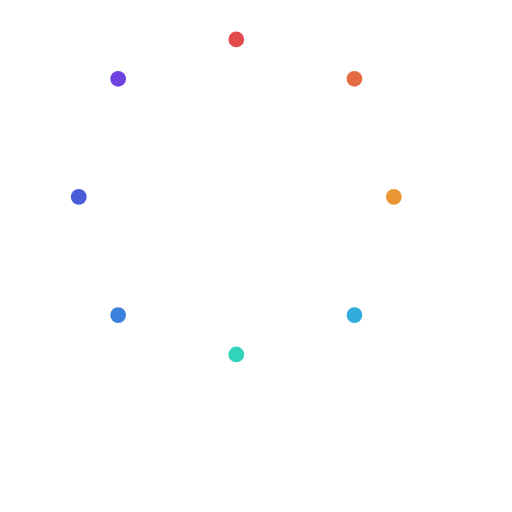
t = 0.00 s
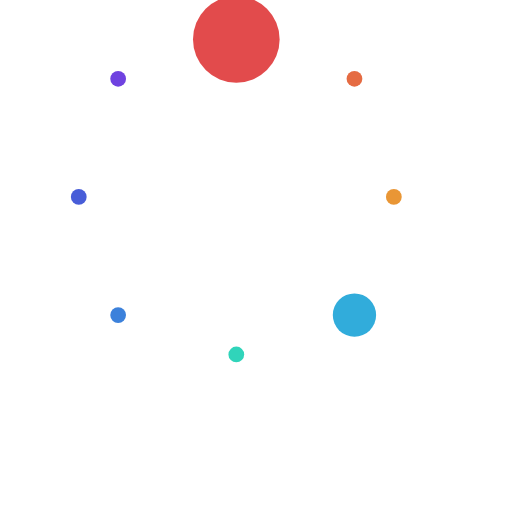
t = 0.50 s
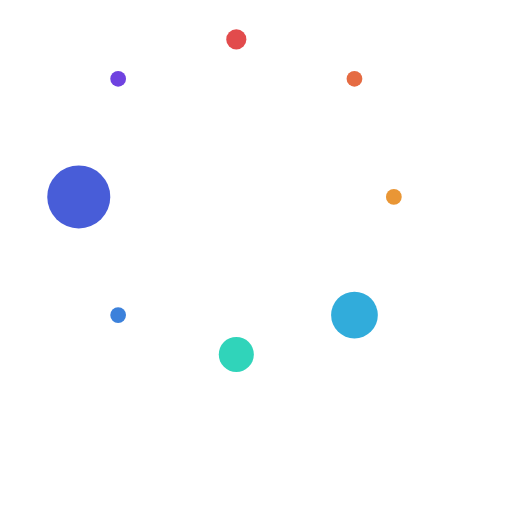
t = 0.97 s
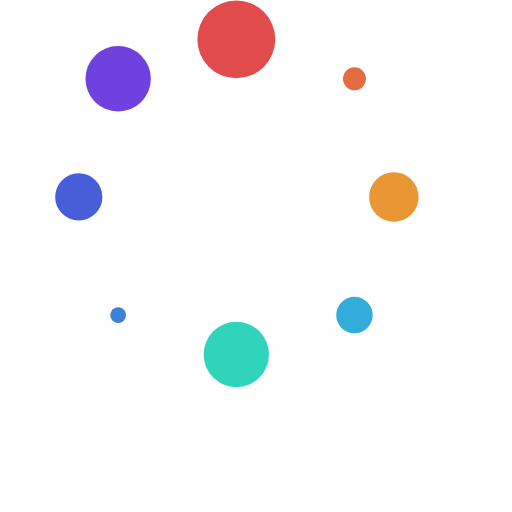
t = 1.44 s
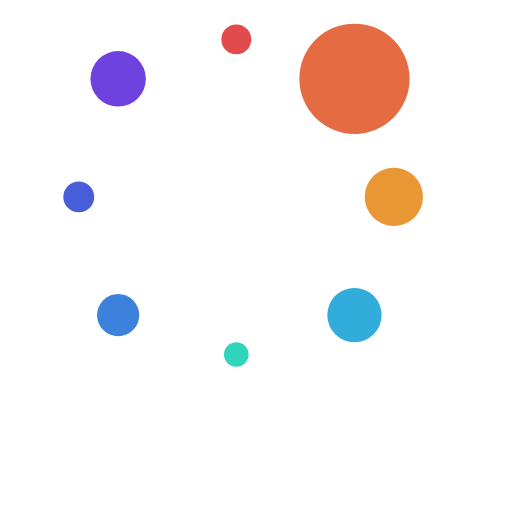
t = 1.90 s
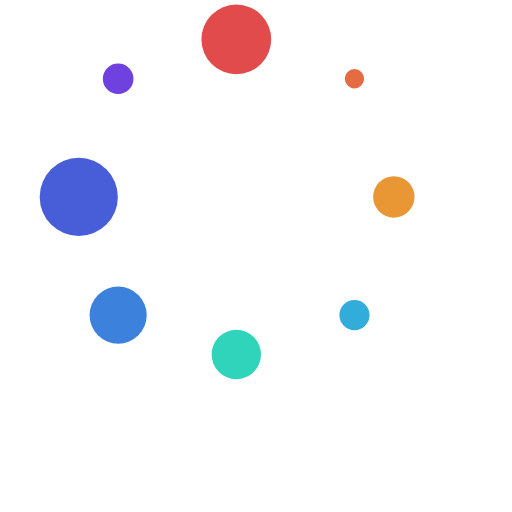
t = 2.38 s

The animated SVG that drew these frames (rendered in a browser with its animation timeline set to each time). Animation: 8 SMIL elements (animate=8); one cycle of 2.85 s, repeats indefinitely.

<svg width="50" height="50" viewBox="0 0 65 65" xmlns="http://www.w3.org/2000/svg">
<g clip-path="url(#clip0_2014_38658)">
  <circle cx="30" cy="5" r="1" style="fill:#E24B4C;">
    <animate attributeType="XML" attributeName="r" values="1;5.5;1"
             dur="1s" begin="0s" repeatCount="indefinite" />
  </circle>
  <circle cx="45" cy="10" r="1" style="fill:#E56B42;">
    <animate attributeType="XML" attributeName="r" values="1;7;1"
            dur="1s" begin="1.4s" repeatCount="indefinite" />
  </circle>
  <circle cx="50" cy="25" r="1" style="fill:#E99635;">
    <animate attributeType="XML" attributeName="r" values="1;5.5;1"
            dur="1s" begin="1.2s" repeatCount="indefinite" />
  </circle>
  <circle cx="45" cy="40" r="1" style="fill:#31ACDB;">
    <animate attributeType="XML" attributeName="r" values="1;4.5;1"
            dur="1s" begin="0.25" repeatCount="indefinite" />
  </circle>
    <circle cx="30" cy="45" r="1" style="fill:#30D4BA;">
    <animate attributeType="XML" attributeName="r" values="1;4.5;1"
            dur="1.25s" begin="0.75s" repeatCount="indefinite" />
  </circle>
      <circle cx="15" cy="40" r="1" style="fill:#3C81DB;">
    <animate attributeType="XML" attributeName="r" values="1;4.5;1"
            dur="1.25s" begin="1.6s" repeatCount="indefinite" />
  </circle>
      <circle cx="10" cy="25" r="1" style="fill:#485DD8;">
    <animate attributeType="XML" attributeName="r" values="1;5;1"
            dur="1.25s" begin="0.5s" repeatCount="indefinite" />
  </circle>
      <circle cx="15" cy="10" r="1" style="fill:#6F42E0;">
    <animate attributeType="XML" attributeName="r" values="1;5.5;1"
            dur="1.25s" begin="1s" repeatCount="indefinite" />
  </circle>
 </g>
<defs>
<clipPath id="clip0_2014_38658">
<rect width="120" height="120" fill="white"/>
</clipPath>
</defs>
</svg>
